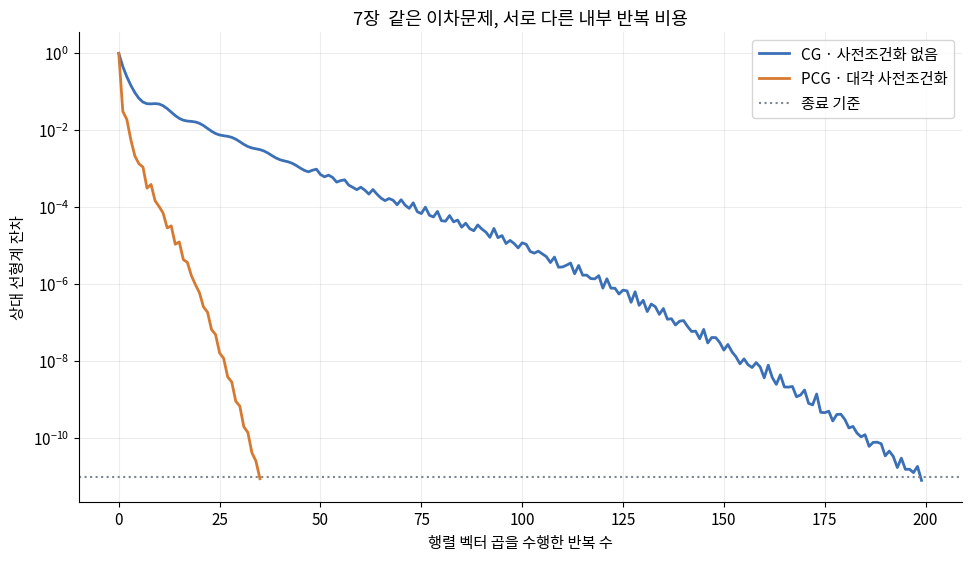

Generate this figure with matplotlib:
"""Independent matrix-free CG experiment. Run: python chapter07.py --output-dir out"""
import argparse
import json
import os
import tempfile
from pathlib import Path
os.environ.setdefault('MPLCONFIGDIR', tempfile.mkdtemp(prefix='opt-mpl-'))
os.environ.setdefault('XDG_CACHE_HOME', tempfile.mkdtemp(prefix='opt-cache-'))
import numpy as np
import matplotlib
matplotlib.use('Agg')
import matplotlib.pyplot as plt
from matplotlib import font_manager

def style():
    font = Path('/usr/share/fonts/opentype/noto/NotoSansCJK-Regular.ttc')
    if font.exists():
        font_manager.fontManager.addfont(str(font))
        plt.rcParams['font.family'] = font_manager.FontProperties(fname=str(font)).get_name()
    plt.rcParams.update({'axes.unicode_minus': False, 'font.size': 11, 'axes.spines.top': False, 'axes.spines.right': False})

def main():
    parser = argparse.ArgumentParser(description=__doc__)
    parser.add_argument('--output-dir', type=Path, default=Path('output'))
    args = parser.parse_args(); args.output_dir.mkdir(parents=True, exist_ok=True)
    n = 180; diagonal = np.geomspace(1.0, 1000.0, n)
    def matvec(v):
        out = diagonal * v
        diff = np.diff(v)
        out[:-1] -= 5 * diff; out[1:] += 5 * diff
        return out
    truth = np.sin(np.linspace(0, 2*np.pi, n))
    b = matvec(truth); jacobi = diagonal + 10; jacobi[[0,-1]] -= 5
    def cg(precondition):
        x = np.zeros(n); r = b.copy(); z = precondition(r); p = z.copy(); rz = r @ z
        hist = [float(np.linalg.norm(r)/np.linalg.norm(b))]
        for _ in range(1500):
            qp = matvec(p); curvature = p @ qp
            assert curvature > 0
            alpha = rz / curvature; x += alpha*p; r -= alpha*qp
            hist.append(float(np.linalg.norm(r)/np.linalg.norm(b)))
            if hist[-1] < 1e-11: break
            z = precondition(r); next_rz = r @ z; p = z+(next_rz/rz)*p; rz = next_rz
        actual = float(np.linalg.norm(matvec(x)-b)/np.linalg.norm(b))
        assert actual < 2e-11
        assert np.linalg.norm(x-truth)/np.linalg.norm(truth) < 1e-8
        return x, hist, actual
    x, h1, r1 = cg(lambda r:r)
    xp, h2, r2 = cg(lambda r:r/jacobi)
    results = {'n':n,'cg_iterations':len(h1)-1,'pcg_iterations':len(h2)-1,'cg_true_relative_residual':r1,'pcg_true_relative_residual':r2,'pcg_relative_solution_error':float(np.linalg.norm(xp-truth)/np.linalg.norm(truth)),'dense_hessian_bytes_n100000':8*100000**2,'lbfgs_pair_bytes_n100000_m7':8*2*100000*7}
    assert results['pcg_iterations'] < results['cg_iterations']
    style(); fig, ax = plt.subplots(figsize=(9.6,5.5),layout='constrained')
    ax.semilogy(h1,label='CG · 사전조건화 없음',color='#3b6fb6',lw=2)
    ax.semilogy(h2,label='PCG · 대각 사전조건화',color='#d67931',lw=2)
    ax.axhline(1e-11,color='#7d8791',ls=':',label='종료 기준')
    ax.set(xlabel='행렬 벡터 곱을 수행한 반복 수',ylabel='상대 선형계 잔차',title='7장  같은 이차문제, 서로 다른 내부 반복 비용')
    ax.grid(alpha=.22);ax.legend(loc='upper right')
    # English fallback when the optional local Korean font is absent.
    translations = {'CG · 사전조건화 없음': 'CG · no preconditioner', 'PCG · 대각 사전조건화': 'PCG · diagonal preconditioner', '종료 기준': 'Stopping tolerance', '행렬 벡터 곱을 수행한 반복 수': 'Iterations / matrix-vector products', '상대 선형계 잔차': 'Relative linear-system residual', '7장  같은 이차문제, 서로 다른 내부 반복 비용': 'Chapter 7 · One quadratic, different inner iteration costs'}
    if not Path('/usr/share/fonts/opentype/noto/NotoSansCJK-Regular.ttc').exists():
        for artist in fig.findobj(matplotlib.text.Text):
            artist.set_text(translations.get(artist.get_text(), artist.get_text()))
    fig.savefig(args.output_dir/'chapter07.png',dpi=160);plt.close(fig)
    (args.output_dir/'chapter07.json').write_text(json.dumps(results,ensure_ascii=False,indent=2)+'\n')
    print(json.dumps(results,ensure_ascii=False))
if __name__=='__main__': main()
